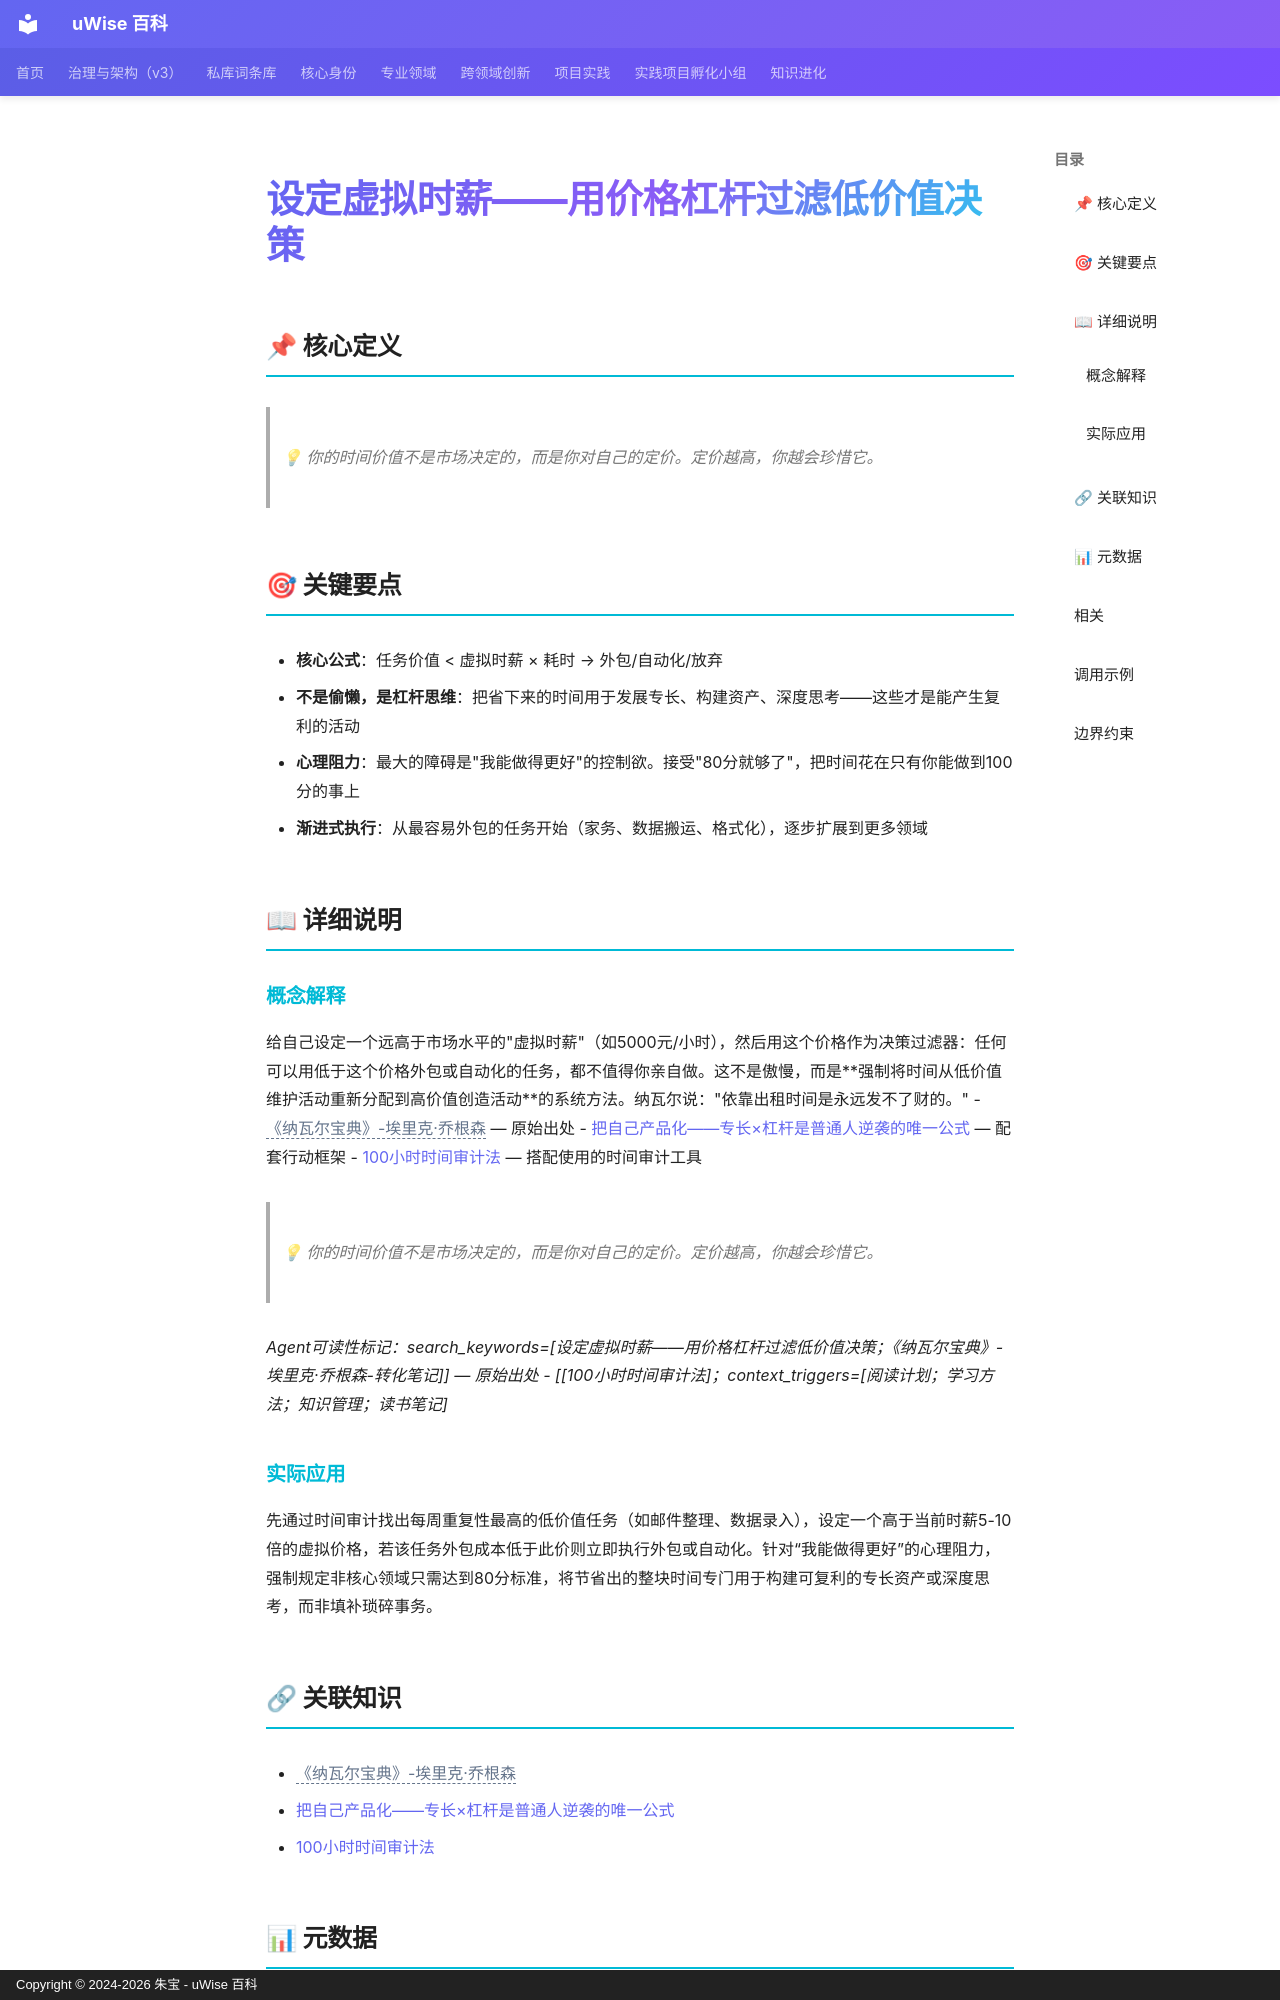

repository: zhubao315/uWise · page: vault-encyclopedia/md-d8acbb28/index.html · generator: mkdocs · copyright: Copyright © 2024-2026 朱宝 - uWise 百科

---
title: "设定虚拟时薪——用价格杠杆过滤低价值决策"
description: "💡 你的时间价值不是市场决定的，而是你对自己的定价。定价越高，你越会珍惜它。"
---

# 设定虚拟时薪——用价格杠杆过滤低价值决策

## 📌 核心定义

> 💡 你的时间价值不是市场决定的，而是你对自己的定价。定价越高，你越会珍惜它。

## 🎯 关键要点

- **核心公式**：任务价值 < 虚拟时薪 × 耗时 → 外包/自动化/放弃
- **不是偷懒，是杠杆思维**：把省下来的时间用于发展专长、构建资产、深度思考——这些才是能产生复利的活动
- **心理阻力**：最大的障碍是"我能做得更好"的控制欲。接受"80分就够了"，把时间花在只有你能做到100分的事上
- **渐进式执行**：从最容易外包的任务开始（家务、数据搬运、格式化），逐步扩展到更多领域

## 📖 详细说明

### 概念解释
给自己设定一个远高于市场水平的"虚拟时薪"（如5000元/小时），然后用这个价格作为决策过滤器：任何可以用低于这个价格外包或自动化的任务，都不值得你亲自做。这不是傲慢，而是**强制将时间从低价值维护活动重新分配到高价值创造活动**的系统方法。纳瓦尔说："依靠出租时间是永远发不了财的。"
- <span class="uw-unresolved" data-target="《纳瓦尔宝典》-埃里克·乔根森" title="未解析的双链目标：《纳瓦尔宝典》-埃里克·乔根森">《纳瓦尔宝典》-埃里克·乔根森</span> — 原始出处
- [把自己产品化——专长×杠杆是普通人逆袭的唯一公式](../md-861b4c6a/) — 配套行动框架
- [100小时时间审计法](../100-md-6b9a0e77/) — 搭配使用的时间审计工具

> 💡 你的时间价值不是市场决定的，而是你对自己的定价。定价越高，你越会珍惜它。

*Agent可读性标记：search_keywords=[设定虚拟时薪——用价格杠杆过滤低价值决策；《纳瓦尔宝典》-埃里克·乔根森-转化笔记]] — 原始出处
- [[100小时时间审计法]；context_triggers=[阅读计划；学习方法；知识管理；读书笔记]*


### 实际应用

先通过时间审计找出每周重复性最高的低价值任务（如邮件整理、数据录入），设定一个高于当前时薪5-10倍的虚拟价格，若该任务外包成本低于此价则立即执行外包或自动化。针对“我能做得更好”的心理阻力，强制规定非核心领域只需达到80分标准，将节省出的整块时间专门用于构建可复利的专长资产或深度思考，而非填补琐碎事务。

## 🔗 关联知识

- <span class="uw-unresolved" data-target="《纳瓦尔宝典》-埃里克·乔根森" title="未解析的双链目标：《纳瓦尔宝典》-埃里克·乔根森">《纳瓦尔宝典》-埃里克·乔根森</span>
- [把自己产品化——专长×杠杆是普通人逆袭的唯一公式](../md-861b4c6a/)
- [100小时时间审计法](../100-md-6b9a0e77/)
